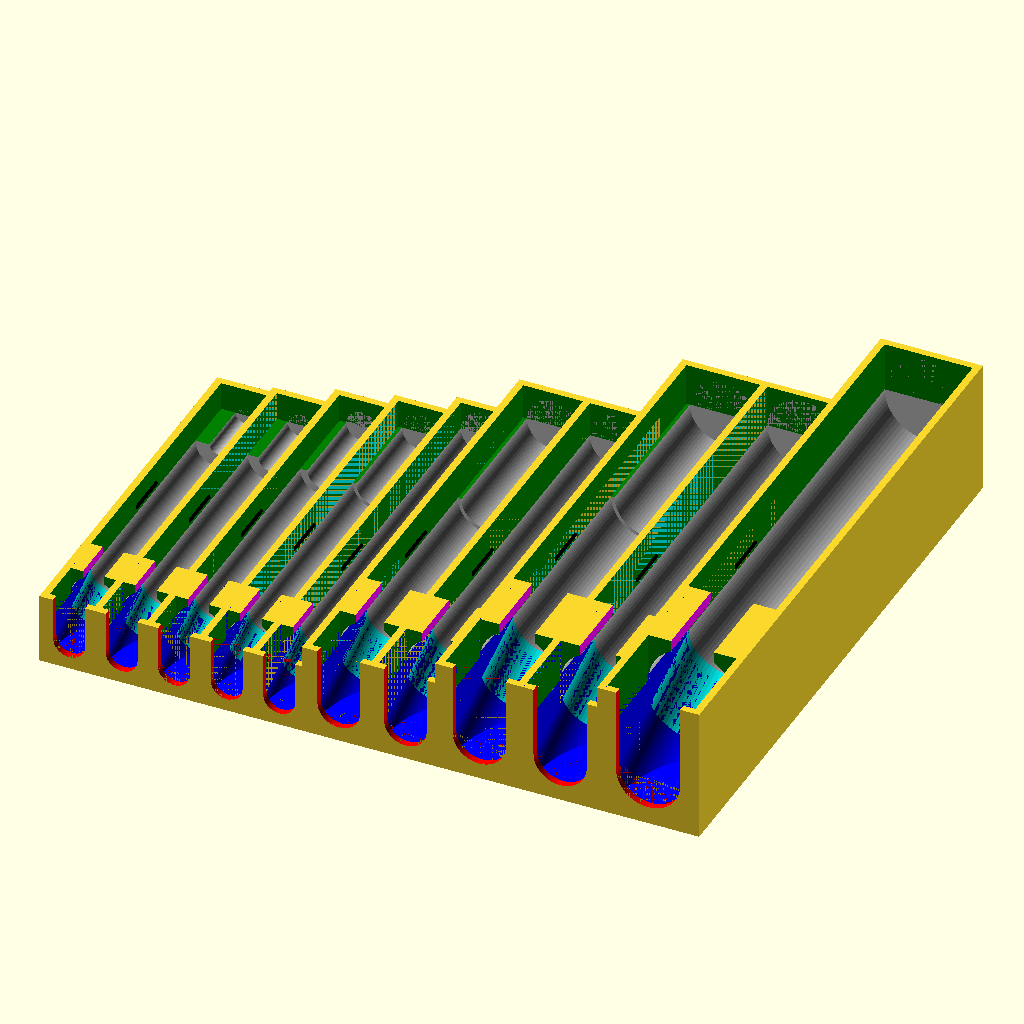
Cell 1: rendered with the file's own defaults.
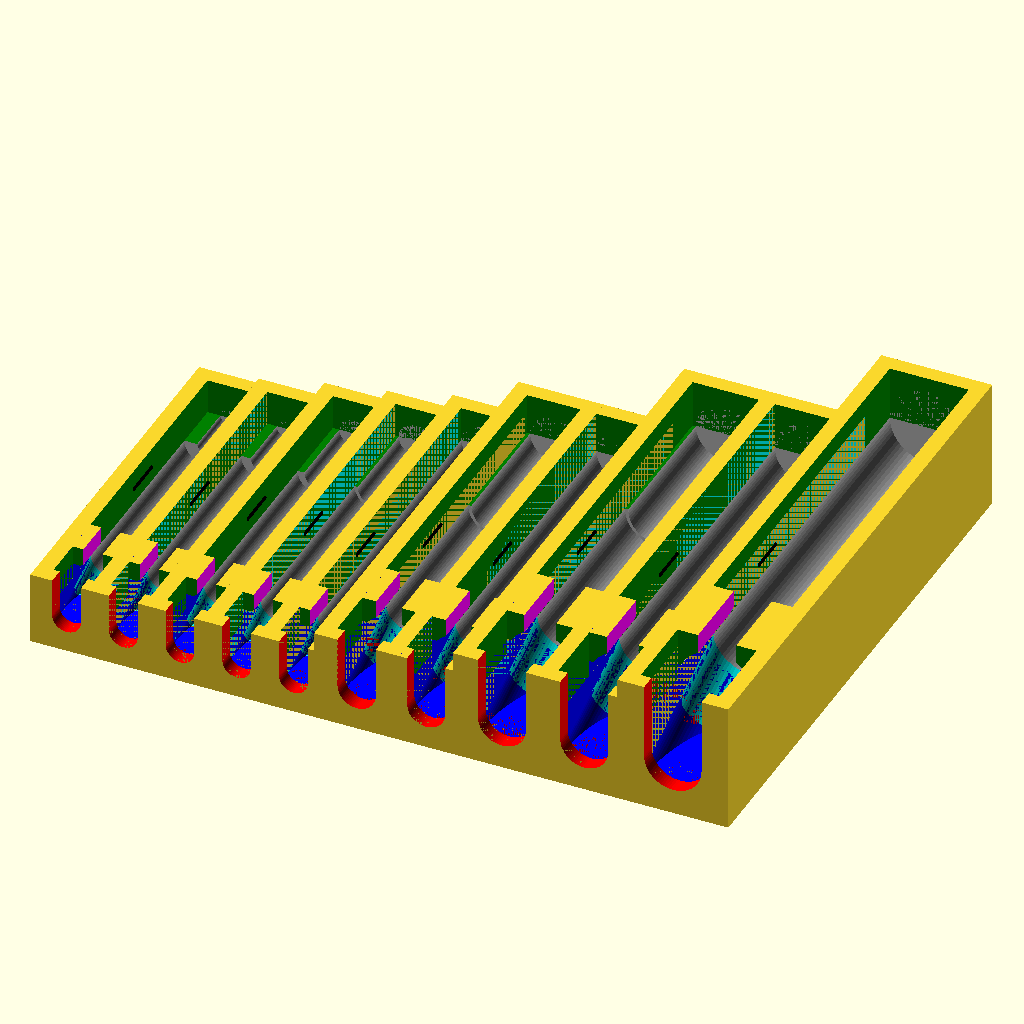
Cell 2 — wall set to 2.5, the other parameters unchanged.
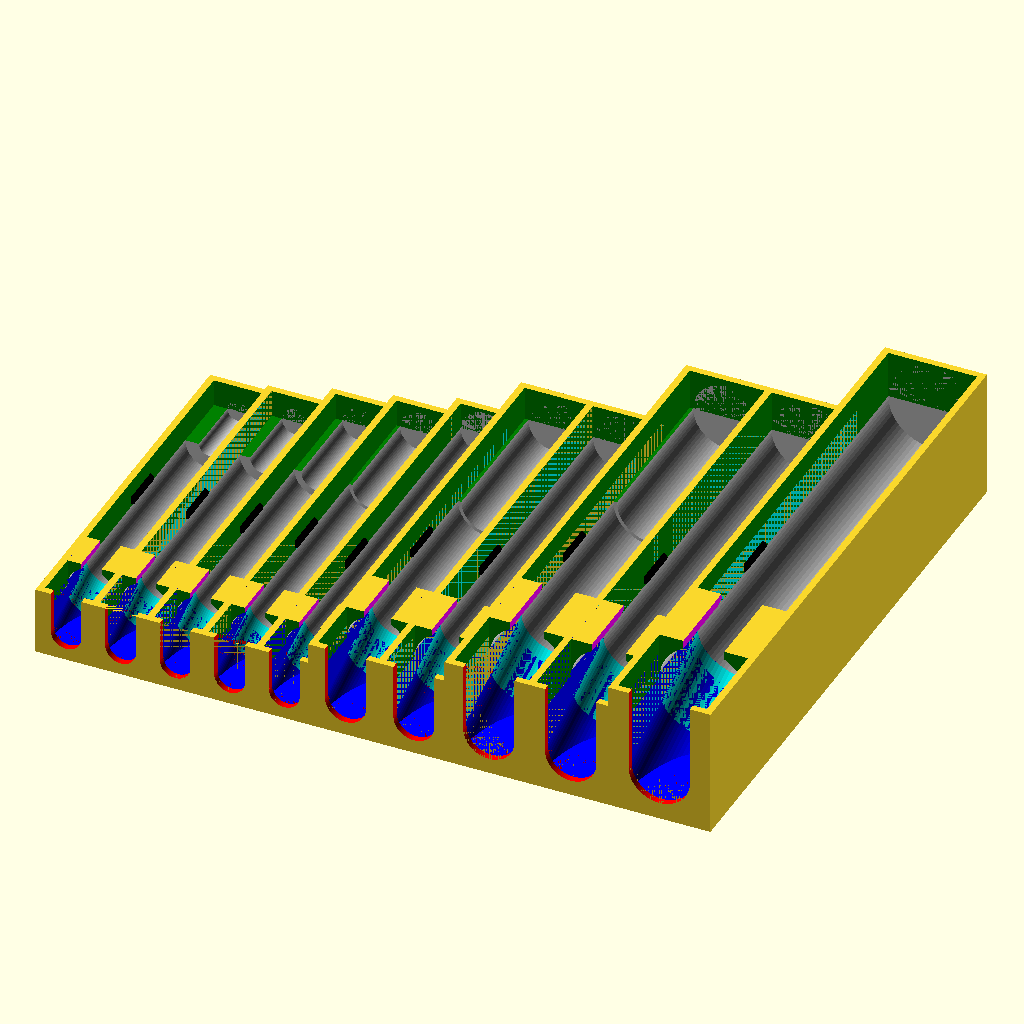
Cell 3: the same model with clearance = 1.
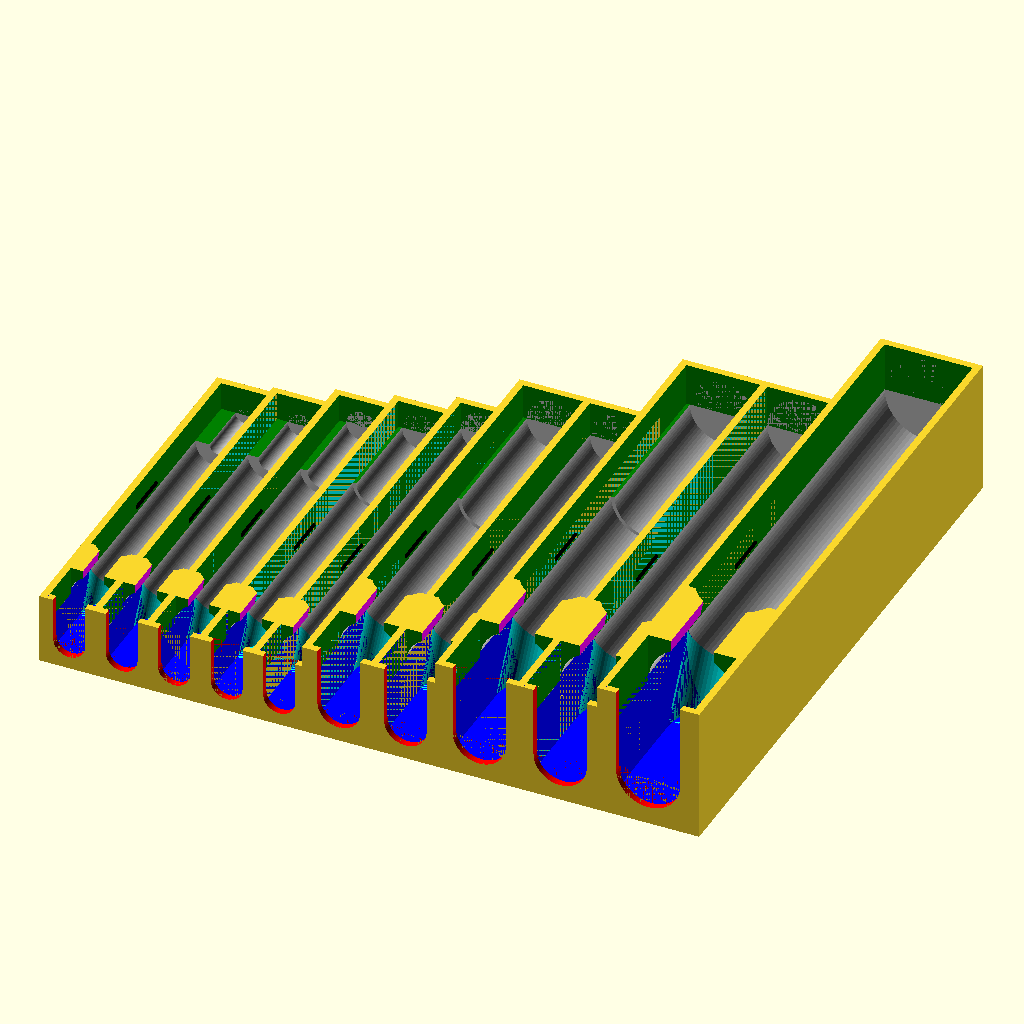
Cell 4: insertion_angle = 330 (everything else at default).
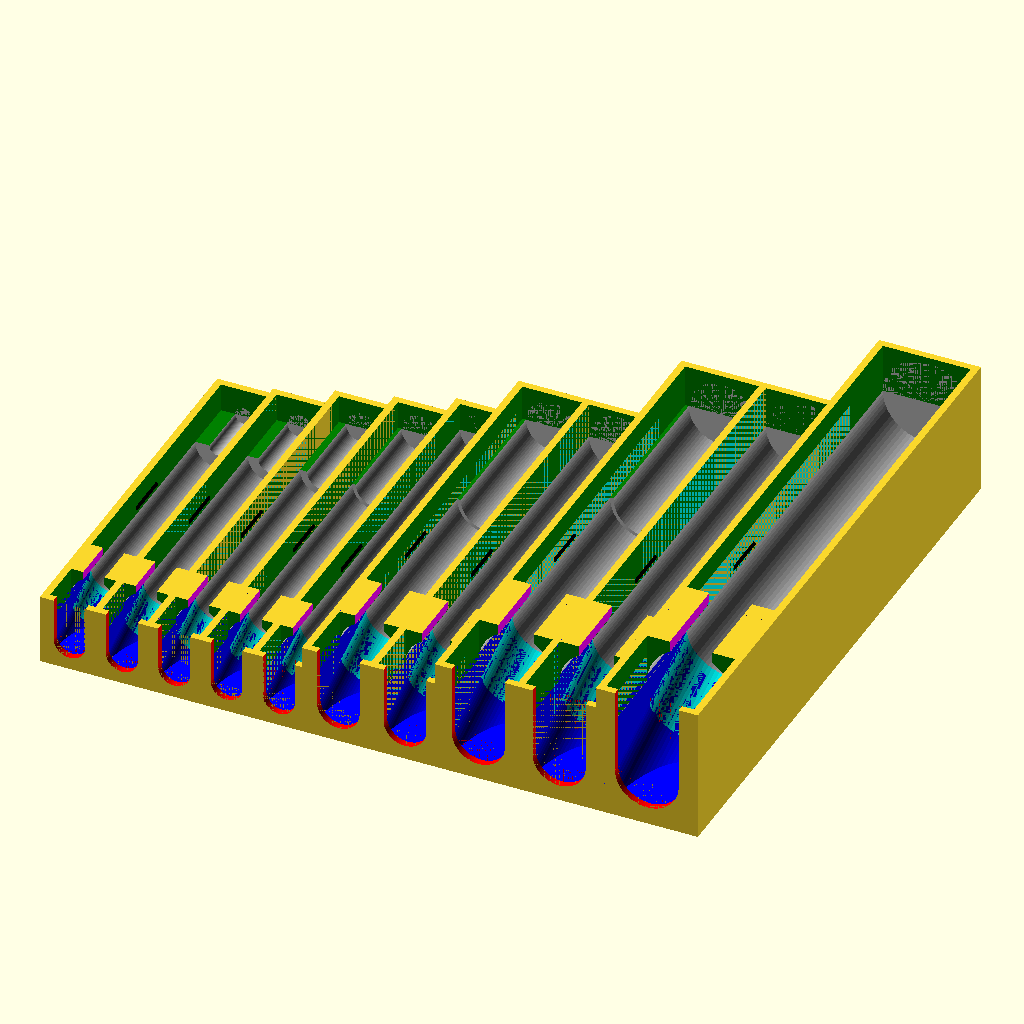
Cell 5: the same model with text_extrude = 1.
All cells are drawn from the same view direction (rotation 55°, 0°, 25°, orthographic, colour scheme Cornfield), but the view is re-fitted for each cell, so position and scale can differ between cells as well as the parameter.
OpenSCAD source file inputs/thingiverse/files/thing-3882481/files/Endmill-holder.scad:
/*
Parametric endmill index/holder.
Copyright (C) 2019 David H. Brown

https://www.thingiverse.com/thing:3882481

This work is licensed under a Creative Commons Attribution-NonCommercial-ShareAlike 4.0 International License
http://creativecommons.org/licenses/by-nc-sa/4.0/

*/

// Vector of vectors of: [tip diameter, shaft diameter, cutting length, total length]
endmills = [ 
    [2,6,7,51],
    [3,6,8,52],
    [4,6,11,55],
    [5,6,13,57],
//    [6,6,13,57], // nominal
    [6,6,19,60], // actual
    [7,8,19,63],
    [8,8,19,63],
    [9,10,22,72],
    [10,10,22,72],
    [12,12,26,83]
];
/* [Holder geometry] */
// Thickness of exterior walls
wall = 1; //[0.4:0.05:2.5]
// Added to shaft and tip diameters to ensure they fit
clearance = 0.4; // [0:0.1:1]
// Thickens the ridges that help the mills snap in. Set to -clearance if you want no ridges.
interference = 0.2;  //[-1:0.1:1]
// the slope leading to the bottom recess. 270 degrees would be flat and not usable.  
insertion_angle=290; // [280:5:330]
/* [Label text] */
// Thickness of the text labels. Set to 0 if you don't want any
text_extrude=0.5; // [0:0.1:1]
// The text is scaled to the shaft diameter which determines the available width
text_scale = 1; // [0.25:0.05:1.25]
// If the tip size needs multiple characters, set this < 1 to squish them together
text_spacing = 0.75; // [0.5:0.05:1.1]
// If this font isn't available (must install for all users on Windows), try "Liberation Sans:style=Bold" 
font = "Roboto Condensed:style=Bold";
/* [Hidden] */
$fn=72;
fudge=0.01;
endmill_count = len(endmills);
//index names for the endmill vectors: 
iTip=0;
iShaft=1;
iCut=2;
iLength=3;
//function findTotalWidth(v, i) = (i == 0 ? v[i][2] + wall + wall :
//    v[i][2] + wall + findTotalWidth(v,i-1) ) ;
//total_width = findTotalWidth(endmills, endmill_count-1);
//max_shaft = max([for(i = endmills) i[1]]);
//max_length = max([for(i = endmills) i[3]]);
module holder(endmill) {
    shaft = endmill[iShaft];
    yip = wall+clearance+shaft*2;// Y insertion point just past covering lip
    insertion_length = 2*yip + yip * sin(insertion_angle);
    xmid = wall+(shaft+clearance)/2; // X middle
    ridge_length=min([6,shaft]);
    
    union(){
       difference(){
            cube([shaft+2*wall+clearance,endmill[iLength]+2*wall+clearance*2,shaft*1.5+wall]);
        color("silver") {
            // shaft:
            translate([xmid,wall,shaft]) rotate([270,0,0]) cylinder(d=shaft+clearance,h=endmill[iLength]-endmill[iCut]);
            // tip:
            translate([xmid,wall,shaft]) rotate([270,0,0]) cylinder(d=endmill[iTip]+clearance,h=endmill[iLength]+clearance*2);
        } //silver for the taps themselves
       color("blue") intersection(){ //recessed area
               translate([wall,wall,wall]) cube([shaft+clearance,shaft*2,shaft]);
               translate([wall,yip,shaft]) rotate([insertion_angle,0,0]) translate([0,0,-insertion_length]) mirror([0,1,0]) union(){
                       translate([(shaft+clearance)/2,0,0]) cylinder(d=shaft+clearance,h=insertion_length);
                       cube([shaft+clearance,yip,insertion_length]);
                   } //union
           } // intersection; blue for the space to push down on the bottom end
    color("cyan") intersection() {
        translate([wall,wall,wall]) cube([shaft+clearance,endmill[iLength],shaft*1.5+wall+clearance]);
    translate([wall+(shaft+clearance)/2,yip,shaft]) rotate([insertion_angle,0,0]) translate([0,0,-shaft]) cylinder(d=shaft+clearance,h=shaft*2);
        }
       color("green") {
           // tip and most of shaft:
           translate([wall,yip,shaft]) cube([endmill[iShaft]+clearance,endmill[iLength]-(endmill[iShaft]*2)+clearance,endmill[iShaft]+wall+clearance]);
           // a square bit at the bottom:
           translate([wall,wall,endmill[iShaft]]) cube([endmill[iShaft]+clearance,endmill[iShaft]+clearance,endmill[iShaft]+wall+clearance]);
           
       } // green for being open above the endmills except where covered
       color("magenta") translate([wall+shaft/4+clearance/2,yip-shaft-clearance,wall+shaft]) cube([shaft/2,shaft+clearance*2,shaft*1.5+2*wall]);
       color("red") translate([xmid,wall/2,shaft/2+wall]) rotate([270,0,0]) {
           cylinder(d=shaft*3/4,h=wall+fudge,center=true);
           translate([0,-shaft/2,0]) cube([shaft*3/4,shaft+fudge,wall+fudge],center=true);
       }
        }//difference
        //ridges to help secure shaft in slot
        color("black") translate([0,wall+clearance+(yip+endmill[iLength]-endmill[iCut]-ridge_length)/2,shaft+wall]) {
            for(x=[wall,wall+shaft+clearance])
            translate([x,0,0]) rotate([270,0,0]) cylinder(d=clearance+interference,h=ridge_length);
        }
        // tip size label
        // as of version 2019.05, there is a glitch in centering: https://github.com/openscad/openscad/issues/3081
       // multiplying xmid*0.85 tries to compensate a bit
        label_text = str(endmill[iTip]);
        label_spacing = len(label_text) == 1 ? 1 : text_spacing;
        label_x = xmid*len(label_text) == 1 ? 1 :label_spacing/1.2;
       color("orange") translate([xmid*0.85,endmill[iLength]+2*wall+clearance*2,shaft*1.5]) rotate([270,0,0]) linear_extrude(text_extrude) text(label_text, size=shaft*text_scale, halign="center", font=font, spacing=label_spacing);
    }//union
}
function holderX(i) = (i == 0 ? 0 : endmills[i-1][iShaft]+wall+clearance + holderX(i-1));
    
for(i=[0:endmill_count-1]) {
    translate([holderX(i),0,0]) holder(endmills[i]);
}//for endmills
Parameter table extracted from the source (name, type, default, range or options):
wall: number, default 1, range 0.4 to 2.5, step 0.05
clearance: number, default 0.4, range 0 to 1, step 0.1
interference: number, default 0.2, range -1 to 1, step 0.1
insertion_angle: number, default 290, range 280 to 330, step 5
text_extrude: number, default 0.5, range 0 to 1, step 0.1
text_scale: number, default 1, range 0.25 to 1.25, step 0.05
text_spacing: number, default 0.75, range 0.5 to 1.1, step 0.05
font: string, default "Roboto Condensed:style=Bold"
